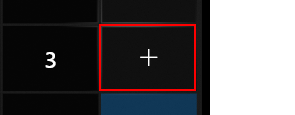
Workflow: Basics- calculator

Step 1: click on the button 'Plus' in window 'Calculator' (applicationframehost.exe)

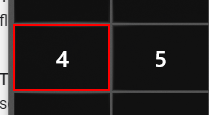
Step 2: click on the button 'Four' in window 'Calculator' (applicationframehost.exe)
